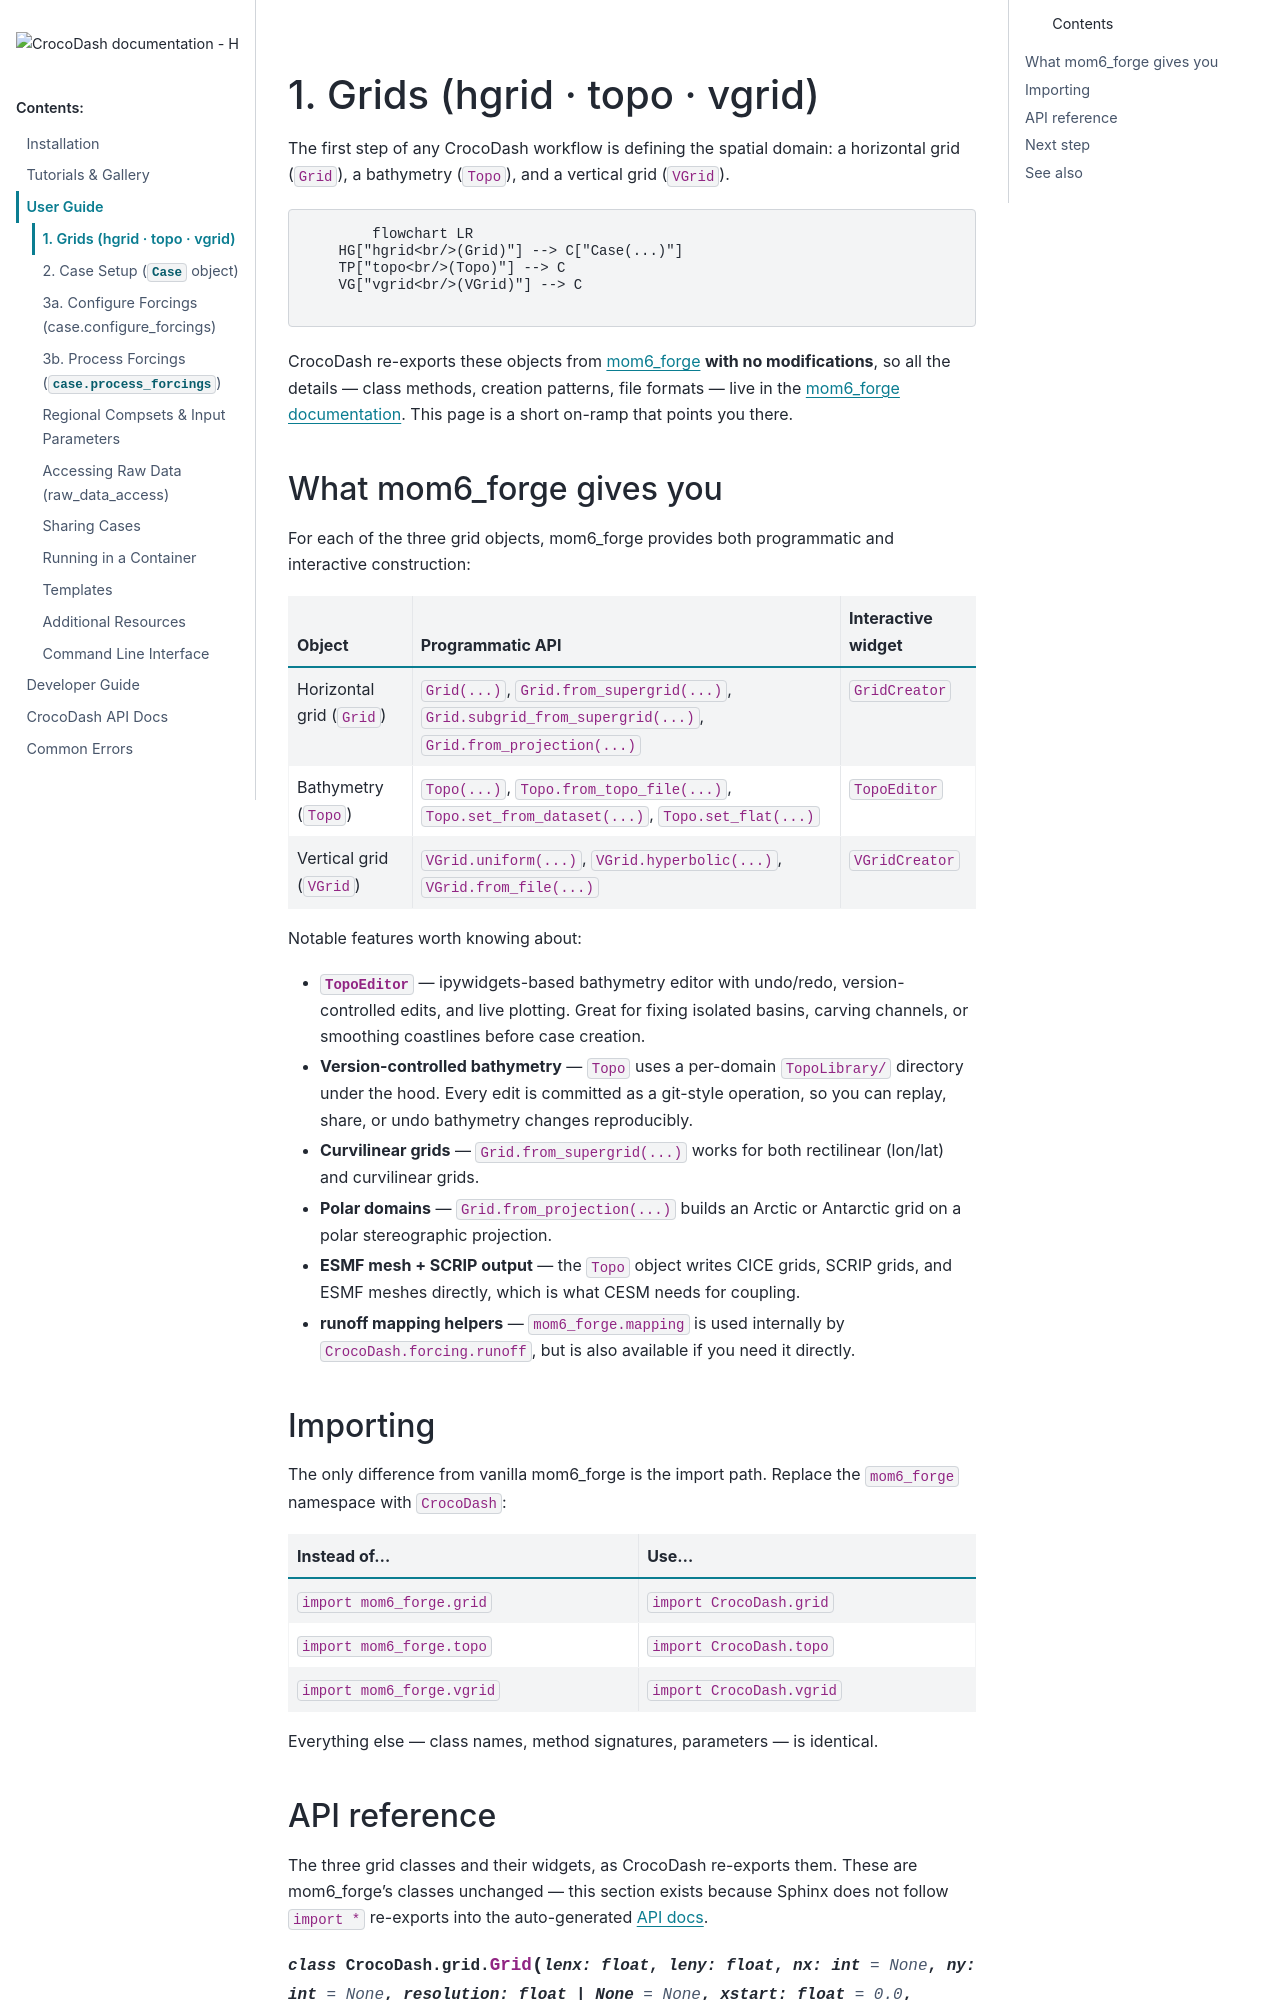

repository: CROCODILE-CESM/CrocoDash · page: pr-380/for_users/1_grids.html · generator: sphinx

# 1. Grids (hgrid · topo · vgrid)

The first step of any CrocoDash workflow is defining the spatial domain: a
horizontal grid (`Grid`), a bathymetry (`Topo`), and a vertical grid (`VGrid`).

```{mermaid}
flowchart LR
    HG[
